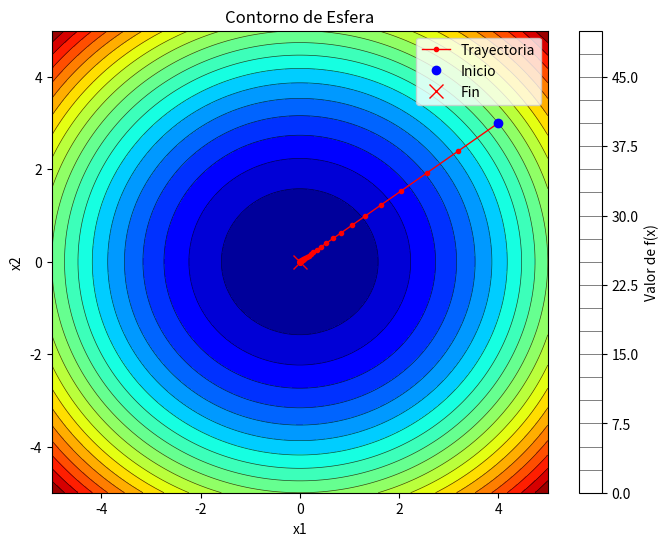
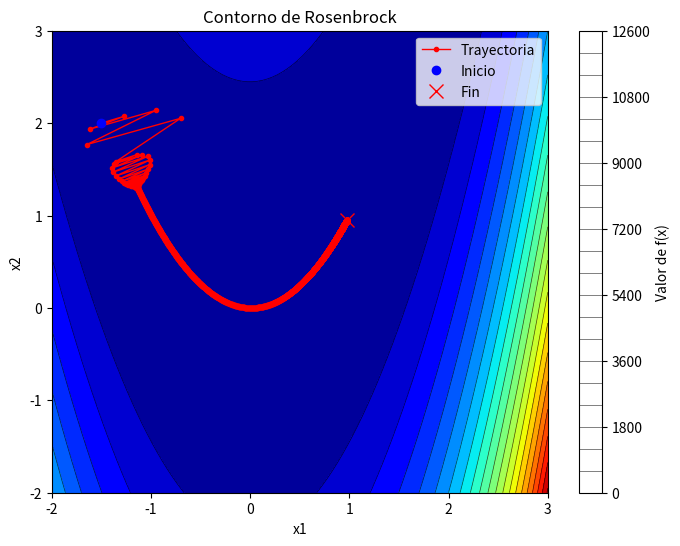
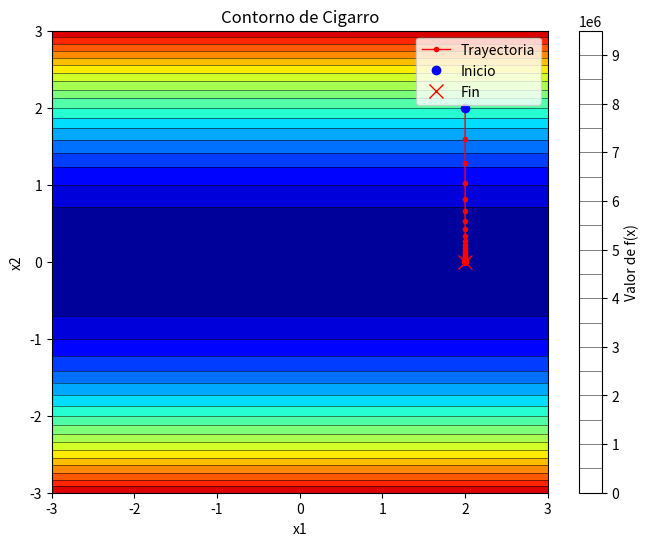

Here is the Python script that generated these plots, in order:
import numpy as np
import matplotlib.pyplot as plt
import random as rn

# Clase abstracta para funciones objetivo
class Funcion:
    def eval(self, x):
        pass
    def diff(self, x):
        pass
    def hess(self, x):
        pass
    def plot(self, xmin, xmax):
        x = np.linspace(xmin, xmax, 100)
        y = np.linspace(xmin, xmax, 100)
        X, Y = np.meshgrid(x, y)
        Z = np.zeros_like(X)
        for i in range(X.shape[0]):
            for j in range(X.shape[1]):
                Z[i, j] = self.eval(np.array([X[i, j], Y[i, j]]))
                
        plt.figure(figsize=(8, 6))
        cp = plt.contourf(X, Y, Z, levels=20, cmap='jet')
      
        plt.contour(X, Y, Z, levels=20, colors='black', linewidths=0.5, alpha=0.7)
        plt.colorbar(label='Valor de f(x)')
        plt.title(f"Contorno de {self.__class__.__name__}")
        plt.xlabel('x1')
        plt.ylabel('x2')


class Esfera(Funcion):
    def eval(self, x):
        return np.sum(x**2)
    
    def diff(self, x):
        return 2 * x
    
    def hess(self, x):
        return 2 * np.eye(len(x))

class Rosenbrock(Funcion):
    def eval(self, x):
        
        return 100 * (x[1] - x[0]**2)**2 + (1 - x[0])**2
    
    def diff(self, x):
        grad = np.zeros_like(x)
        x0, x1 = x[0], x[1]
        grad[0] = -400 * x0 * (x1 - x0**2) - 2 * (1 - x0)
        grad[1] = 200 * (x1 - x0**2)
        return grad
    
    def hess(self, x):
        hess = np.zeros((2, 2))
        x0, x1 = x[0], x[1]
        hess[0, 0] = 1200 * x0**2 - 400 * x1 + 2
        hess[0, 1] = -400 * x0
        hess[1, 0] = -400 * x0
        hess[1, 1] = 200
        return hess

class Cigarro(Funcion):
    def eval(self, x):
        return x[0]**2 + 1e6 * np.sum(x[1:]**2)
    
    def diff(self, x):
        grad = np.zeros_like(x)
        grad[0] = 2 * x[0]
        grad[1:] = 2 * 1e6 * x[1:]
        return grad
    
    def hess(self, x):
        n = len(x)
        hess = np.zeros((n, n))
        hess[0, 0] = 2
        for i in range(1, n):
            hess[i, i] = 2 * 1e6
        return hess
    

class DescensoGradiente:
    def __init__(self, funcion_obj, tam_paso, max_iter=1000, tol=1e-6):
        self.funcion = funcion_obj
        self.tam_paso = tam_paso
        self.max_iter = max_iter
        self.tol = tol
        self.camino = [] 

    def solve(self, x0):
        x = np.array(x0, dtype=float)
        self.camino = [x.copy()]
        
        for i in range(self.max_iter):
            grad = self.funcion.diff(x)
            
            # Paso de gradiente
            x_new = x - self.tam_paso * grad
            self.camino.append(x_new.copy())
            
            if np.linalg.norm(grad) < self.tol:
                print(f"Convergencia en iteración {i}")
                break
            x = x_new
        return x

    def plot2d(self, xmin, xmax):

        self.funcion.plot(xmin, xmax)
        
        ruta = np.array(self.camino)
        plt.plot(ruta[:, 0], ruta[:, 1], 'r.-', label='Trayectoria', linewidth=1)
        plt.plot(ruta[0, 0], ruta[0, 1], 'bo', label='Inicio')
        plt.plot(ruta[-1, 0], ruta[-1, 1], 'rx', label='Fin', markersize=10)
        plt.legend()
        plt.show()


def main():
    print("Esfera")
    f = Esfera()
    gd = DescensoGradiente(f, tam_paso=0.1, max_iter=1000)
    gd.solve([4.0, 3.0])
    gd.plot2d(-5, 5)

    print("\nRosenbrock")
    f = Rosenbrock()

    gd = DescensoGradiente(f, tam_paso=0.0015, max_iter=5000)
    gd.solve([-1.5, 2.0])
    gd.plot2d(-2, 3)

    print("\nCigarro")
    f = Cigarro()
    gd = DescensoGradiente(f, tam_paso=1e-7, max_iter=2000)
    gd.solve([2.0, 2.0])
    gd.plot2d(-3, 3)

if __name__ == "__main__":
    main()